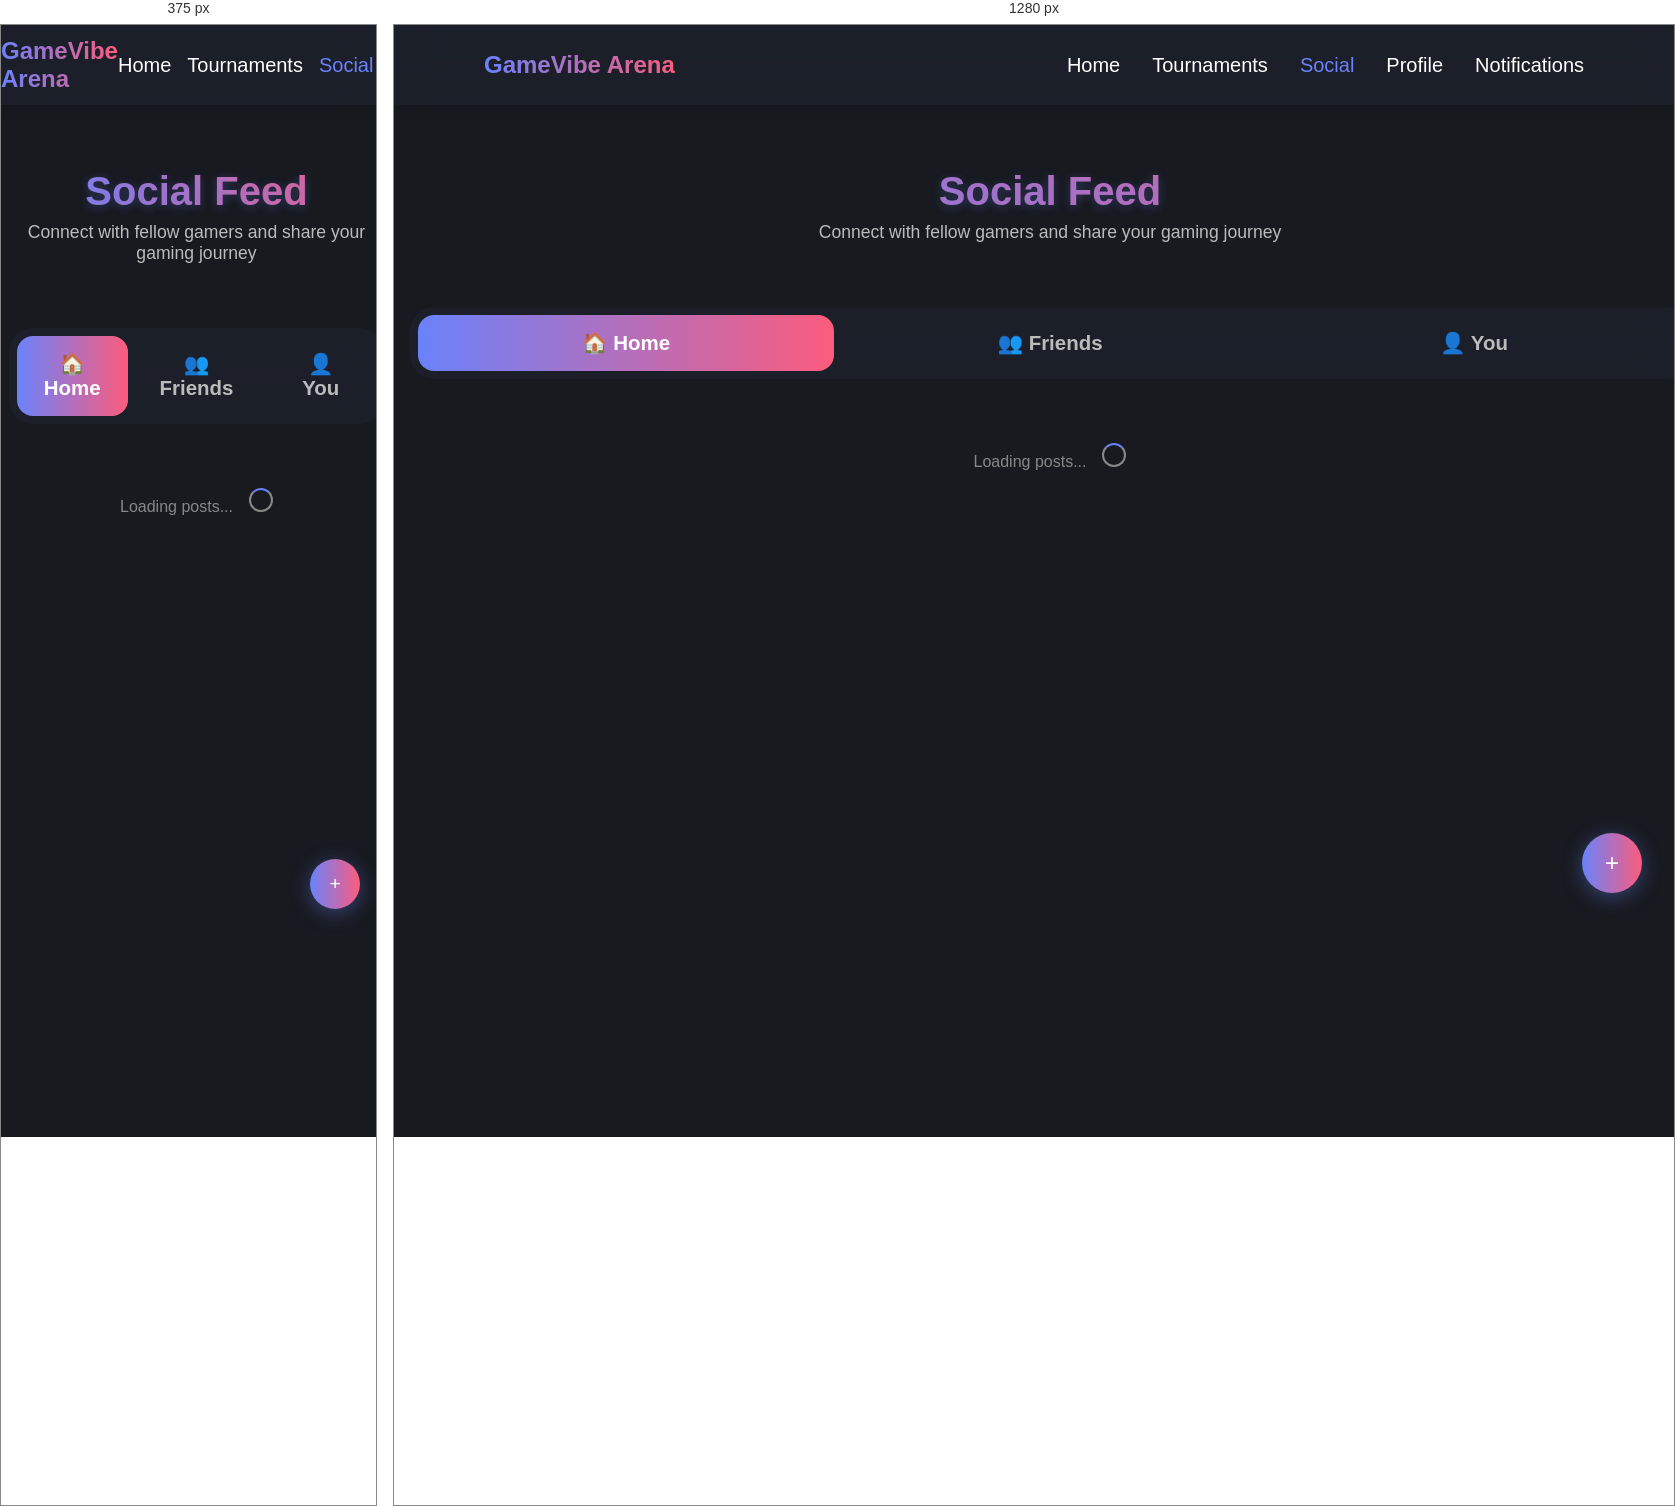
Rendered at 375 px and 1280 px, left to right.

<!-- file: social.html -->
<!DOCTYPE html>
<html lang="en">

<head>
    <meta charset="UTF-8">
    <meta name="viewport" content="width=device-width, initial-scale=1.0">
    <title>GameVibe Arena - Social Feed</title>
    <link rel="stylesheet" href="styles/main.css">
    <style>
        :root {
            --glass-bg: rgba(30, 34, 45, 0.75);
            --glass-blur: 18px;
            --gradient-main: linear-gradient(90deg, #6a82fb 0%, #fc5c7d 100%);
            --gradient-accent: linear-gradient(90deg, #232526 0%, #6a82fb 100%);
            --neon-blue: #6a82fb;
            --card-radius: 24px;
            --nav-height: 80px;
        }

        body {
            margin: 0;
            font-family: 'Segoe UI', Arial, sans-serif;
            background: #181a20;
            color: #fff;
            min-height: 100vh;
            padding-bottom: 100px;
        }

        /* Navigation */
        nav.navbar {
            position: fixed;
            top: 0;
            left: 0;
            right: 0;
            height: var(--nav-height);
            background: var(--glass-bg);
            backdrop-filter: blur(var(--glass-blur));
            display: flex;
            align-items: center;
            justify-content: center;
            padding: 0;
            z-index: 100;
            box-shadow: 0 2px 12px #0003;
        }

        .nav-inner {
            width: 100%;
            max-width: 1100px;
            display: flex;
            align-items: center;
            justify-content: space-between;
            padding: 0 2rem;
        }

        .nav-logo {
            font-size: 1.5rem;
            font-weight: 700;
            background: var(--gradient-main);
            background-clip: text;
            -webkit-background-clip: text;
            -webkit-text-fill-color: transparent;
            text-decoration: none;
        }

        .nav-links {
            display: flex;
            gap: 2rem;
            align-items: center;
        }

        .nav-link {
            color: #fff;
            text-decoration: none;
            font-weight: 500;
            font-size: 1.25rem;
            transition: color 0.3s;
        }

        .nav-link:hover,
        .nav-link.active {
            color: var(--neon-blue);
        }

        /* Main Content */
        .main-container {
            margin-top: calc(var(--nav-height) + 2rem);
            max-width: 1400px;
            width: 100vw;
            margin-left: auto;
            margin-right: auto;
            padding: 0 1rem;
        }

        /* Page Header */
        .page-header {
            text-align: center;
            margin-bottom: 2rem;
            padding: 2rem 0;
        }

        .page-title {
            font-size: 2.5rem;
            font-weight: 700;
            margin: 0 0 0.5rem 0;
            background: var(--gradient-main);
            background-clip: text;
            -webkit-background-clip: text;
            -webkit-text-fill-color: transparent;
            text-shadow: 0 2px 10px rgba(106, 130, 251, 0.3);
        }

        .page-subtitle {
            font-size: 1.1rem;
            color: #bbb;
            margin: 0;
            font-weight: 400;
        }

        /* Category Tabs */
        .category-tabs {
            display: flex;
            background: var(--glass-bg);
            backdrop-filter: blur(var(--glass-blur));
            border-radius: var(--card-radius);
            padding: 0.5rem;
            margin-bottom: 2rem;
            gap: 0.5rem;
        }

        .category-tab {
            flex: 1;
            font-size: 1.28rem;
            padding: 1rem 1.5rem;
            background: none;
            border: none;
            color: #bbb;
            font-weight: 600;
            border-radius: calc(var(--card-radius) - 0.5rem);
            cursor: pointer;
            transition: all 0.3s;
        }

        .category-tab.active {
            background: var(--gradient-main);
            color: white;
        }

        .category-tab:hover:not(.active) {
            background: rgba(106, 130, 251, 0.1);
            color: var(--neon-blue);
        }

        /* Post Card */
        .post-card {
            background: var(--glass-bg);
            backdrop-filter: blur(var(--glass-blur));
            border-radius: var(--card-radius);
            padding: 1.5rem;
            margin-bottom: 1.5rem;
            border: 1px solid rgba(255, 255, 255, 0.1);
        }

        .post-header {
            display: flex;
            align-items: center;
            gap: 1rem;
            margin-bottom: 1rem;
            position: relative;
        }

        /* Post Menu */
        .post-menu {
            margin-left: auto;
            position: relative;
        }

        .menu-trigger {
            background: none;
            border: none;
            color: #888;
            font-size: 1.2rem;
            cursor: pointer;
            padding: 0.5rem;
            border-radius: 50%;
            transition: all 0.3s;
            display: flex;
            align-items: center;
            justify-content: center;
            width: 32px;
            height: 32px;
        }

        .menu-trigger:hover {
            background: rgba(255, 255, 255, 0.1);
            color: var(--neon-blue);
        }

        .menu-dropdown {
            position: absolute;
            top: 100%;
            right: 0;
            background: var(--glass-bg);
            backdrop-filter: blur(var(--glass-blur));
            border-radius: 12px;
            padding: 0.5rem 0;
            min-width: 120px;
            box-shadow: 0 10px 30px rgba(0, 0, 0, 0.5);
            border: 1px solid rgba(255, 255, 255, 0.1);
            z-index: 1000;
            display: none;
        }

        .menu-dropdown.show {
            display: block;
        }

        .menu-item {
            width: 100%;
            background: none;
            border: none;
            color: #fff;
            padding: 0.75rem 1rem;
            cursor: pointer;
            font-size: 0.9rem;
            text-align: left;
            transition: background-color 0.3s;
            display: flex;
            align-items: center;
            gap: 0.5rem;
        }

        .menu-item:hover {
            background: rgba(255, 255, 255, 0.1);
        }

        .menu-item.delete-post-btn:hover {
            background: rgba(231, 76, 60, 0.2);
            color: #e74c3c;
        }

        .post-avatar {
            width: 40px;
            height: 40px;
            border-radius: 50%;
            object-fit: cover;
            border: 2px solid var(--neon-blue);
        }

        .post-user-info h4 {
            margin: 0;
            font-size: 1rem;
            color: #fff;
        }

        .post-user-info .post-time {
            font-size: 0.8rem;
            color: #888;
            margin: 0;
        }

        .post-content {
            margin-bottom: 1rem;
            line-height: 1.6;
            color: #ddd;
        }

        .post-image {
            width: 100%;
            max-height: 400px;
            object-fit: cover;
            border-radius: 16px;
            margin-bottom: 1rem;
        }

        .post-actions {
            display: flex;
            gap: 1rem;
            align-items: center;
            padding-top: 1rem;
            border-top: 1px solid rgba(255, 255, 255, 0.1);
        }

        .action-btn {
            background: none;
            border: none;
            color: #888;
            cursor: pointer;
            display: flex;
            align-items: center;
            gap: 0.5rem;
            font-size: 0.9rem;
            transition: color 0.3s;
        }

        .action-btn:hover {
            color: var(--neon-blue);
        }

        .action-btn.liked {
            color: #ff4757;
        }

        .action-btn .count {
            font-weight: 600;
        }

        /* Comments Section */
        .comments-section {
            margin-top: 1rem;
            padding-top: 1rem;
            border-top: 1px solid rgba(255, 255, 255, 0.05);
            display: none;
        }

        .comments-section.show {
            display: block;
        }

        .comment-form {
            display: flex;
            gap: 1rem;
            margin-bottom: 1rem;
        }

        .comment-input {
            flex: 1;
            background: rgba(255, 255, 255, 0.1);
            border: 1px solid rgba(255, 255, 255, 0.2);
            border-radius: 20px;
            padding: 0.7rem 1rem;
            color: #fff;
            font-size: 0.9rem;
        }

        .comment-input::placeholder {
            color: #888;
        }

        .comment-submit {
            background: var(--gradient-main);
            border: none;
            border-radius: 20px;
            padding: 0.7rem 1.5rem;
            color: white;
            font-weight: 600;
            cursor: pointer;
            transition: transform 0.2s;
        }

        .comment-submit:hover {
            transform: scale(1.05);
        }

        .comment {
            display: flex;
            gap: 0.8rem;
            margin-bottom: 1rem;
        }

        .comment-avatar {
            width: 32px;
            height: 32px;
            border-radius: 50%;
            object-fit: cover;
        }

        .comment-content {
            flex: 1;
        }

        .comment-header {
            display: flex;
            justify-content: space-between;
            align-items: center;
            margin-bottom: 0.2rem;
        }

        .comment-author {
            font-weight: 600;
            color: var(--neon-blue);
            font-size: 0.9rem;
        }

        /* Comment Menu */
        .comment-menu {
            position: relative;
            margin-left: auto;
        }

        .comment-menu-trigger {
            background: none;
            border: none;
            color: #888;
            font-size: 1rem;
            cursor: pointer;
            padding: 0.25rem;
            border-radius: 50%;
            transition: all 0.3s;
            display: flex;
            align-items: center;
            justify-content: center;
            width: 24px;
            height: 24px;
        }

        .comment-menu-trigger:hover {
            background: rgba(255, 255, 255, 0.1);
            color: var(--neon-blue);
        }

        .comment-menu-dropdown {
            position: absolute;
            top: 100%;
            right: 0;
            background: var(--glass-bg);
            backdrop-filter: blur(var(--glass-blur));
            border-radius: 8px;
            padding: 0.25rem 0;
            min-width: 100px;
            box-shadow: 0 8px 20px rgba(0, 0, 0, 0.4);
            border: 1px solid rgba(255, 255, 255, 0.1);
            z-index: 1001;
            display: none;
        }

        .comment-menu-dropdown.show {
            display: block;
        }

        .comment-menu-item {
            width: 100%;
            background: none;
            border: none;
            color: #fff;
            padding: 0.5rem 0.75rem;
            cursor: pointer;
            font-size: 0.8rem;
            text-align: left;
            transition: background-color 0.3s;
            display: flex;
            align-items: center;
            gap: 0.4rem;
        }

        .comment-menu-item:hover {
            background: rgba(255, 255, 255, 0.1);
        }

        .comment-menu-item.delete-comment-btn:hover {
            background: rgba(231, 76, 60, 0.2);
            color: #e74c3c;
        }

        .comment-text {
            color: #ddd;
            font-size: 0.9rem;
            line-height: 1.4;
        }

        .comment-time {
            color: #888;
            font-size: 0.8rem;
            margin-top: 0.2rem;
        }

        .edited-indicator {
            color: #9ca3af;
            font-style: italic;
            font-size: 0.75rem;
        }

        /* Floating Action Button */
        .fab {
            position: fixed;
            bottom: 2rem;
            right: 2rem;
            width: 60px;
            height: 60px;
            background: var(--gradient-main);
            border: none;
            border-radius: 50%;
            color: white;
            font-size: 1.5rem;
            cursor: pointer;
            box-shadow: 0 4px 20px rgba(106, 130, 251, 0.4);
            transition: all 0.3s;
            z-index: 50;
        }

        .fab:hover {
            transform: scale(1.1);
            box-shadow: 0 6px 25px rgba(106, 130, 251, 0.6);
        }

        /* Create Post Modal */
        .modal-overlay {
            position: fixed;
            top: 0;
            left: 0;
            right: 0;
            bottom: 0;
            background: rgba(0, 0, 0, 0.7);
            backdrop-filter: blur(10px);
            display: none;
            align-items: center;
            justify-content: center;
            z-index: 200;
        }

        .modal-overlay.show {
            display: flex;
        }

        .create-post-modal {
            background: var(--glass-bg);
            backdrop-filter: blur(var(--glass-blur));
            border-radius: var(--card-radius);
            padding: 2rem;
            width: 90%;
            max-width: 500px;
            border: 1px solid rgba(255, 255, 255, 0.1);
        }

        .modal-header {
            display: flex;
            justify-content: space-between;
            align-items: center;
            margin-bottom: 1.5rem;
        }

        .modal-title {
            font-size: 1.2rem;
            font-weight: 700;
            color: #fff;
            margin: 0;
        }

        .modal-close {
            background: none;
            border: none;
            color: #888;
            font-size: 1.5rem;
            cursor: pointer;
            transition: color 0.3s;
        }

        .modal-close:hover {
            color: #fff;
        }

        .post-form {
            display: flex;
            flex-direction: column;
            gap: 1rem;
        }

        .post-textarea {
            background: rgba(255, 255, 255, 0.1);
            border: 1px solid rgba(255, 255, 255, 0.2);
            border-radius: 12px;
            padding: 1rem;
            color: #fff;
            font-size: 1rem;
            min-height: 120px;
            resize: vertical;
            font-family: inherit;
        }

        .post-textarea::placeholder {
            color: #888;
        }

        .file-input-wrapper {
            position: relative;
            overflow: hidden;
            display: inline-block;
            width: 100%;
        }

        .file-input {
            position: absolute;
            left: -9999px;
        }

        .file-input-label {
            display: flex;
            align-items: center;
            gap: 0.5rem;
            padding: 0.8rem 1rem;
            background: rgba(255, 255, 255, 0.1);
            border: 1px dashed rgba(255, 255, 255, 0.3);
            border-radius: 12px;
            color: #bbb;
            cursor: pointer;
            transition: all 0.3s;
        }

        .file-input-label:hover {
            background: rgba(255, 255, 255, 0.15);
            border-color: var(--neon-blue);
            color: var(--neon-blue);
        }

        .post-actions-modal {
            display: flex;
            gap: 1rem;
            justify-content: flex-end;
        }

        .btn-cancel {
            background: rgba(255, 255, 255, 0.1);
            border: 1px solid rgba(255, 255, 255, 0.2);
            border-radius: 12px;
            padding: 0.8rem 1.5rem;
            color: #bbb;
            cursor: pointer;
            transition: all 0.3s;
        }

        .btn-cancel:hover {
            background: rgba(255, 255, 255, 0.15);
            color: #fff;
        }

        .btn-post {
            background: var(--gradient-main);
            border: none;
            border-radius: 12px;
            padding: 0.8rem 1.5rem;
            color: white;
            font-weight: 600;
            cursor: pointer;
            transition: all 0.3s;
        }

        .btn-post:hover {
            transform: translateY(-2px);
            box-shadow: 0 4px 15px rgba(106, 130, 251, 0.4);
        }

        .btn-post:disabled {
            opacity: 0.5;
            cursor: not-allowed;
            transform: none;
        }

        /* Loading and Empty States */
        .loading {
            text-align: center;
            padding: 2rem;
            color: #888;
        }

        .loading::after {
            content: '';
            display: inline-block;
            width: 20px;
            height: 20px;
            border: 2px solid #888;
            border-radius: 50%;
            border-top-color: var(--neon-blue);
            animation: spin 1s linear infinite;
            margin-left: 1rem;
        }

        @keyframes spin {
            to {
                transform: rotate(360deg);
            }
        }

        .empty-state {
            text-align: center;
            padding: 3rem 1rem;
            color: #888;
        }

        .empty-state h3 {
            color: #bbb;
            margin-bottom: 0.5rem;
        }

        /* Responsive Design */
        @media (max-width: 768px) {
            .main-container {
                padding: 0 0.5rem;
            }

            .nav-inner {
                padding: 0 1rem;
            }

            .nav-links {
                gap: 1rem;
            }

            .fab {
                bottom: 1rem;
                right: 1rem;
                width: 50px;
                height: 50px;
                font-size: 1.2rem;
            }

            .create-post-modal {
                margin: 1rem;
                width: calc(100% - 2rem);
                padding: 1.5rem;
            }
        }
    </style>
</head>

<body>
    <!-- Navigation -->
    <nav class="navbar">
        <div class="nav-inner">
            <a href="index.html" class="nav-logo">GameVibe Arena</a>
            <div class="nav-links">
                <a href="index.html" class="nav-link">Home</a>
                <a href="tournaments.html" class="nav-link">Tournaments</a>
                <a href="social.html" class="nav-link active">Social</a>
                <a href="profile.html" class="nav-link">Profile</a>
                <a href="notifications.html" class="nav-link">Notifications</a>
            </div>
        </div>
    </nav>

    <!-- Main Content -->
    <div class="main-container">
        <!-- Page Header -->
        <div class="page-header">
            <h1 class="page-title">Social Feed</h1>
            <p class="page-subtitle">Connect with fellow gamers and share your gaming journey</p>
        </div>

        <!-- Category Tabs -->
        <div class="category-tabs">
            <button class="category-tab active" data-category="home">🏠 Home</button>
            <button class="category-tab" data-category="friends">👥 Friends</button>
            <button class="category-tab" data-category="you">👤 You</button>
        </div>

        <!-- Posts Feed -->
        <div id="posts-container">
            <div class="loading">Loading posts...</div>
        </div>
    </div>

    <!-- Floating Action Button -->
    <button class="fab" id="create-post-btn" title="Create Post">+</button>

    <!-- Create Post Modal -->
    <div class="modal-overlay" id="create-post-modal">
        <div class="create-post-modal">
            <div class="modal-header">
                <h2 class="modal-title">Create New Post</h2>
                <button class="modal-close" id="modal-close">&times;</button>
            </div>
            <form class="post-form" id="post-form">
                <textarea class="post-textarea" id="post-content"
                    placeholder="What's on your mind? Share your gaming thoughts, achievements, or tournament updates..."
                    required></textarea>
                <div class="file-input-wrapper">
                    <input type="file" id="post-image" class="file-input" accept="image/*">
                    <label for="post-image" class="file-input-label">
                        📷 Add Image (Optional)
                    </label>
                </div>
                <div class="post-actions-modal">
                    <button type="button" class="btn-cancel" id="cancel-post">Cancel</button>
                    <button type="submit" class="btn-post" id="submit-post">Post</button>
                </div>
            </form>
        </div>
    </div>

    <script src="scripts/constants.js"></script>
    <script src="scripts/social.js"></script>
</body>

</html>